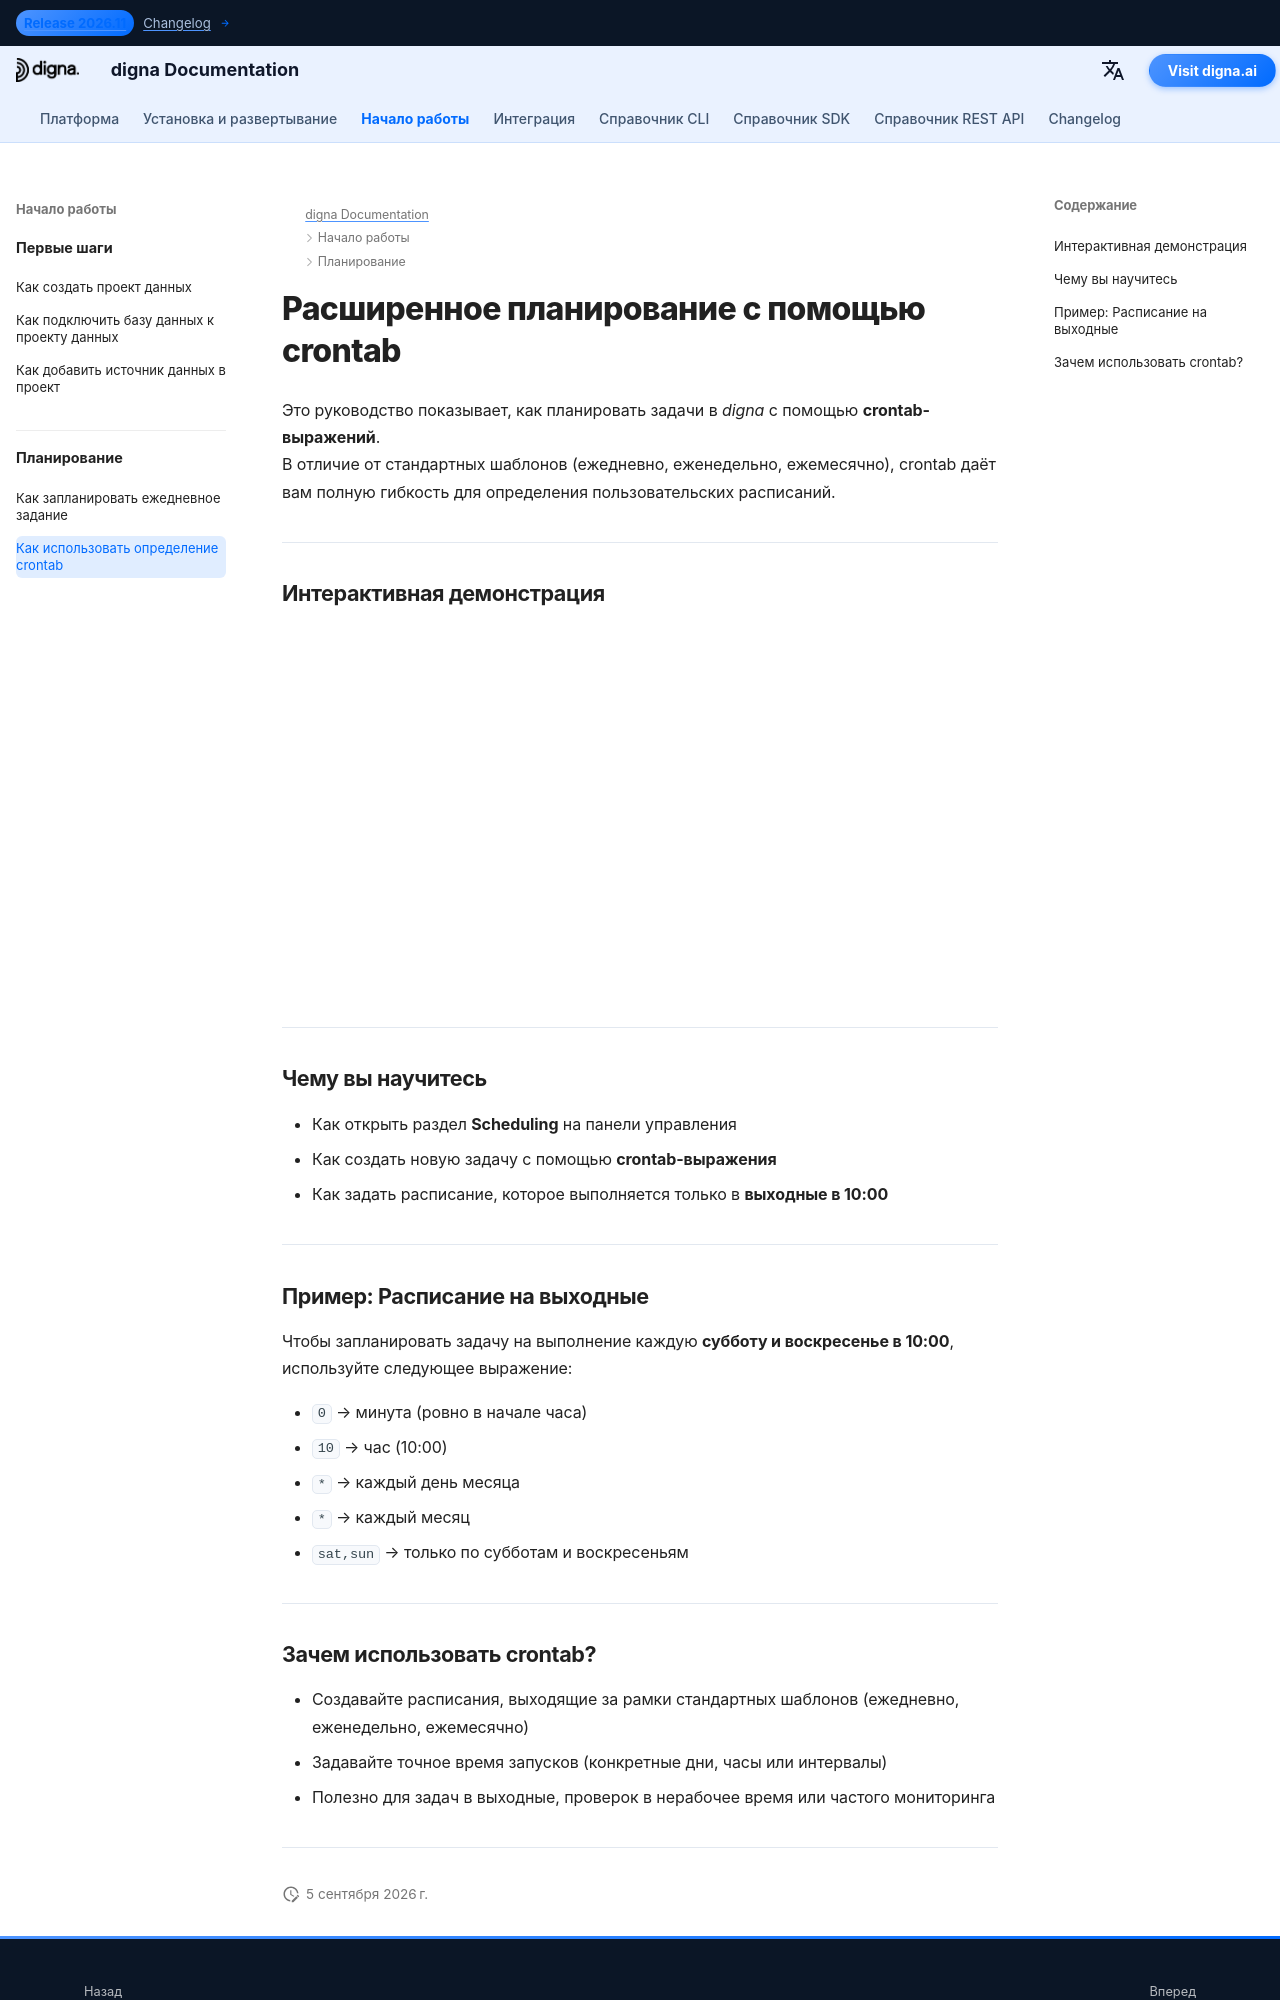

repository: dignaai/digna-docs · page: ru/getting_started/how_to_use_crontab/index.html · generator: mkdocs

---
title: Расширенное планирование с помощью crontab
description: Узнайте, как запланировать задачу в digna с помощью crontab-выражений для гибкого расписания.
image: /assets/logo_square.png
---

# Расширенное планирование с помощью crontab

Это руководство показывает, как планировать задачи в *digna* с помощью **crontab-выражений**.  
В отличие от стандартных шаблонов (ежедневно, еженедельно, ежемесячно), crontab даёт вам полную гибкость для определения пользовательских расписаний.

---

## Интерактивная демонстрация

<!--ARCADE EMBED START--><div style="position: relative; padding-bottom: calc(45.27777777777778% + 41px); height: 0; width: 100%;"><iframe src="https://demo.arcade.software/KsvddSRGi6uWSOsNhsP7?embed&embed_mobile=tab&embed_desktop=inline&show_copy_link=true" title="Schedule a Data Job with a Custom Run Time" frameborder="0" loading="lazy" webkitallowfullscreen mozallowfullscreen allowfullscreen allow="clipboard-write" style="position: absolute; top: 0; left: 0; width: 100%; height: 100%; color-scheme: light;" ></iframe></div><!--ARCADE EMBED END-->

---

## Чему вы научитесь

- Как открыть раздел **Scheduling** на панели управления  
- Как создать новую задачу с помощью **crontab-выражения**  
- Как задать расписание, которое выполняется только в **выходные в 10:00**  

---

## Пример: Расписание на выходные

Чтобы запланировать задачу на выполнение каждую **субботу и воскресенье в 10:00**, используйте следующее выражение:


- `0` → минута (ровно в начале часа)  
- `10` → час (10:00)  
- `*` → каждый день месяца  
- `*` → каждый месяц  
- `sat,sun` → только по субботам и воскресеньям  

---
